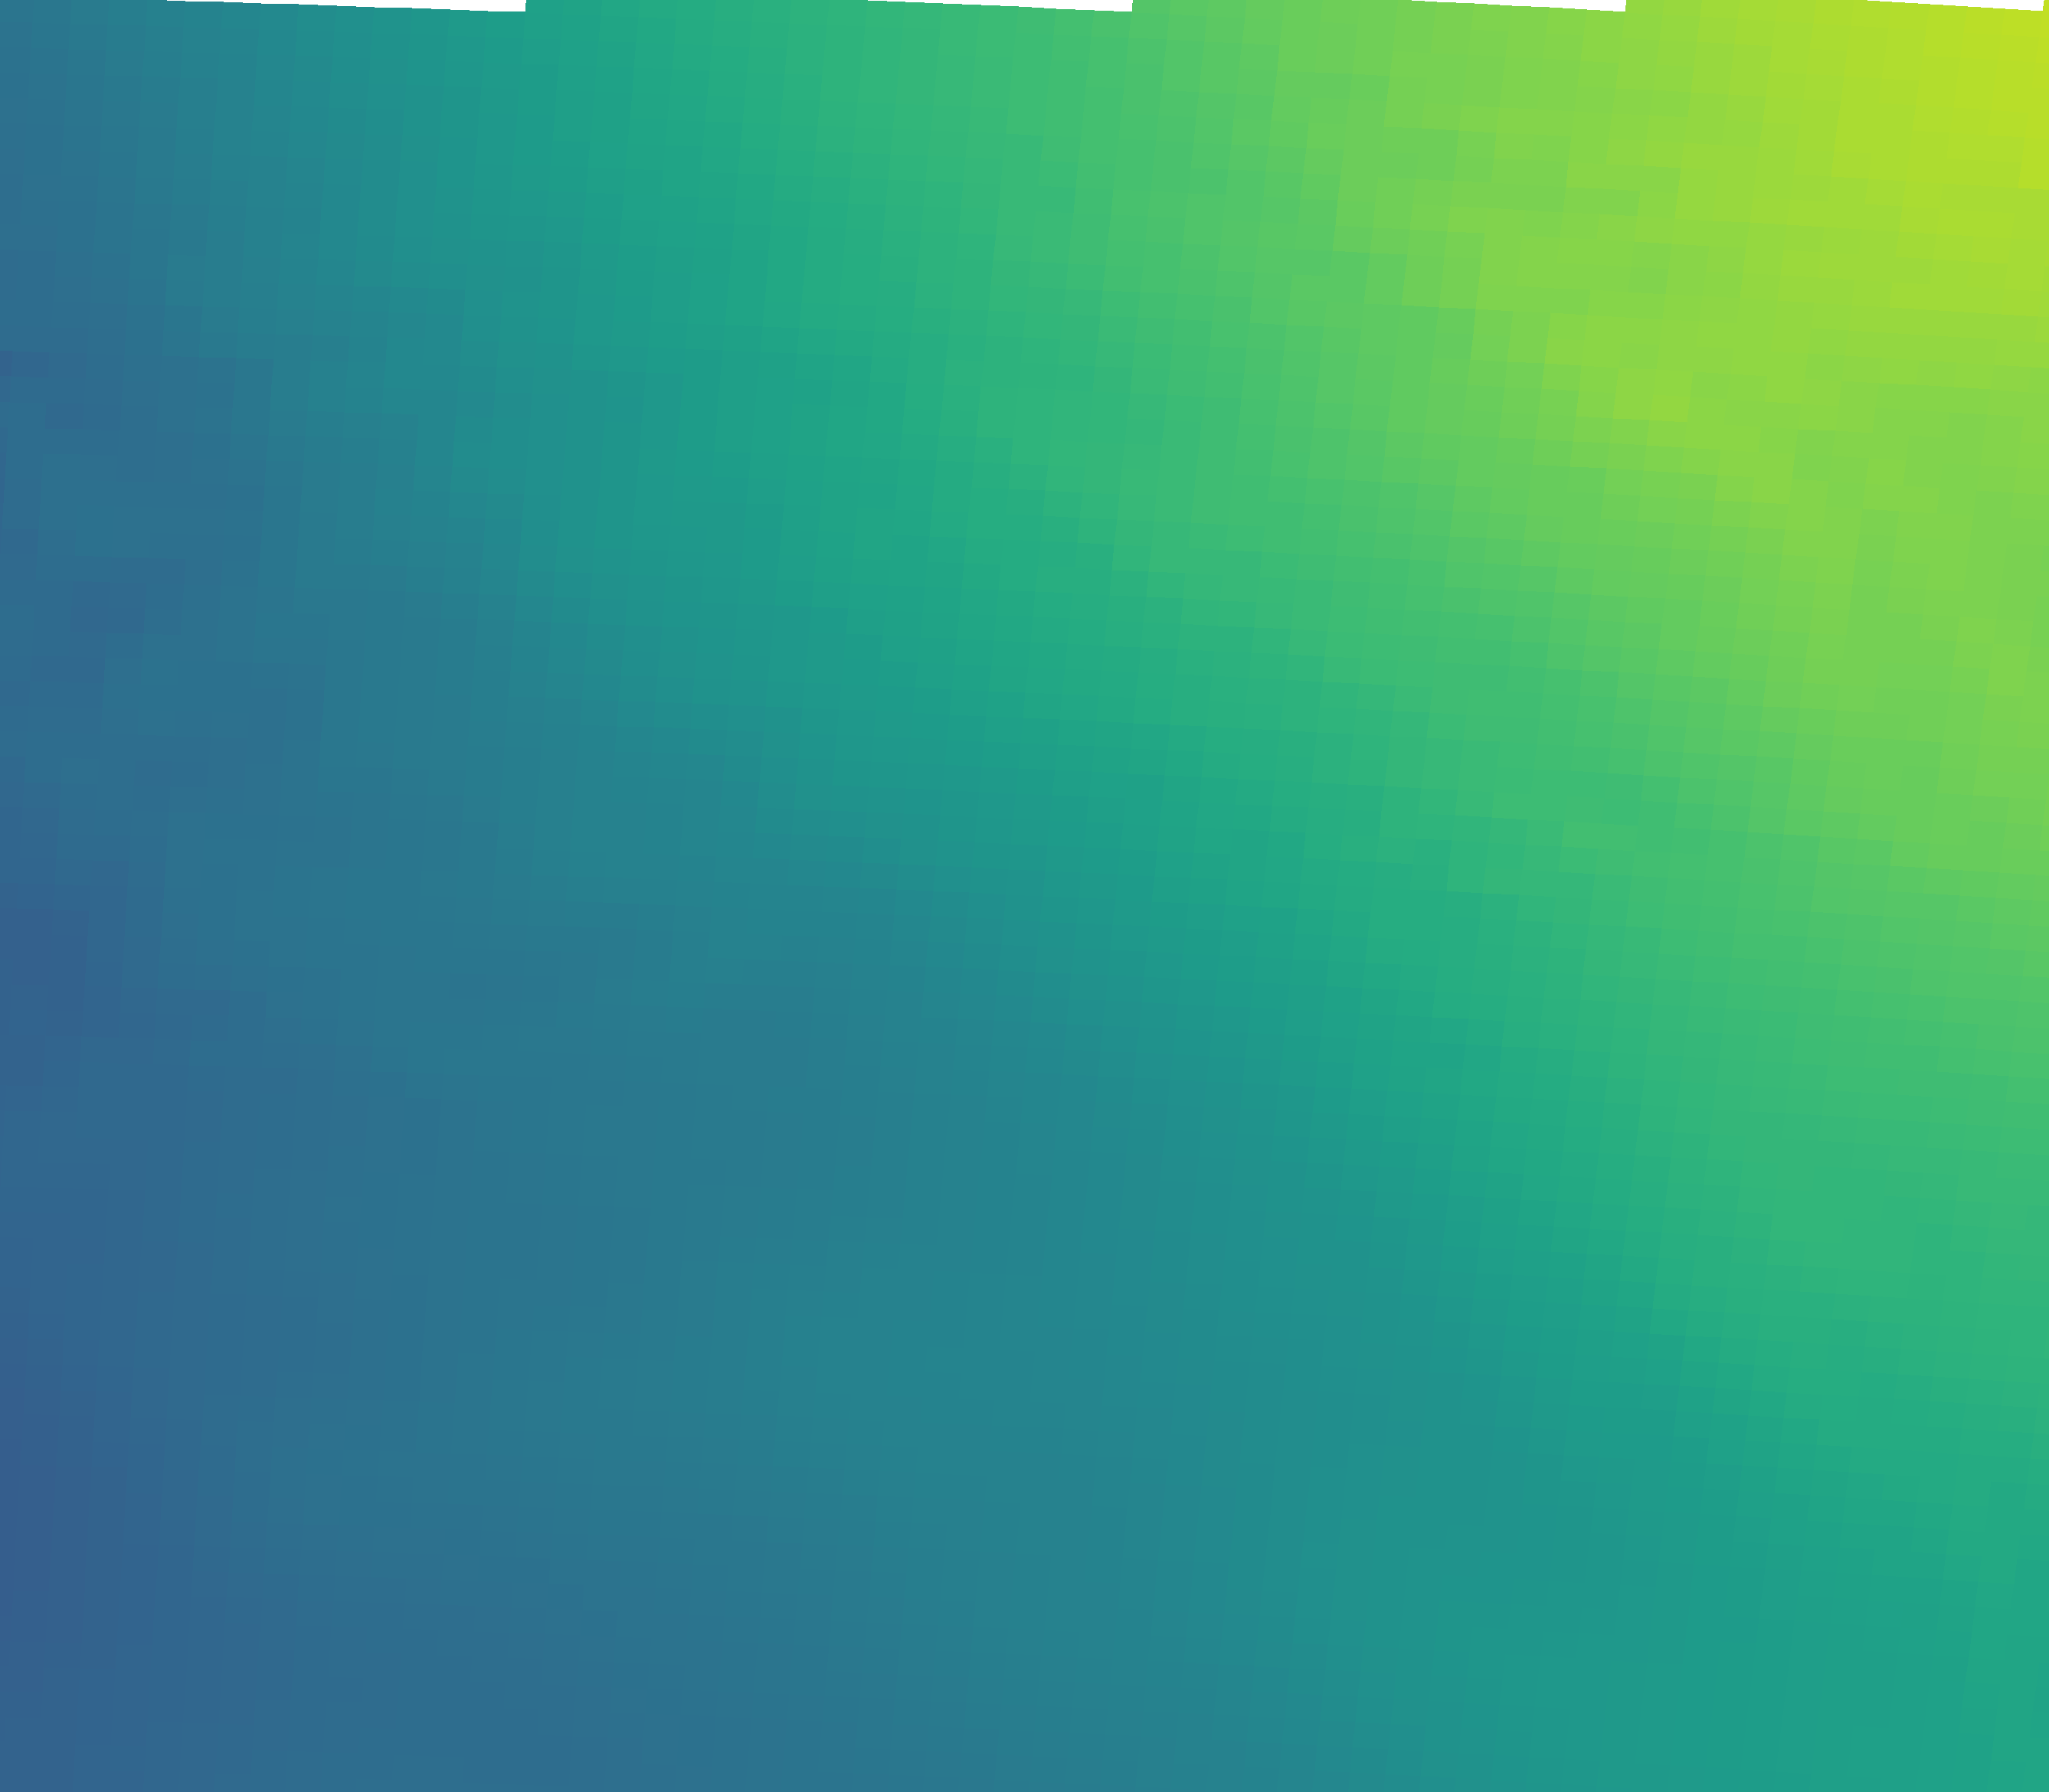

The table this chart was drawn from, first rows:
vector_id, pixel_x, pixel_y, latitude, longitude, magnitude, alpha_deg
0, 230, 2034, 44.96, 11.34, 12.2, -39.17
1, 695, 2050, 44.93, 12.04, 13.91, -43.21
2, 1159, 2069, 44.9, 12.73, 15.39, -46.51
3, 1623, 2092, 44.87, 13.43, 17.51, -50.34
4, 2087, 2117, 44.83, 14.12, 19.49, -53.53
5, 2550, 2146, 44.79, 14.81, 21.16, -56.44
6, 251, 1705, 45.45, 11.38, 12.74, -32.72
7, 720, 1721, 45.43, 12.08, 14.55, -36.87
8, 1189, 1740, 45.4, 12.78, 16.5, -43.42
9, 1657, 1763, 45.36, 13.48, 17.96, -49.91
10, 2125, 1789, 45.32, 14.18, 20.59, -54.48
11, 2592, 1817, 45.28, 14.88, 23.36, -55.12
12, 272, 1375, 45.94, 11.41, 13.07, -28.96
13, 746, 1392, 45.92, 12.12, 14.68, -36.79
14, 1219, 1411, 45.89, 12.82, 16.23, -39.87
15, 1692, 1434, 45.85, 13.53, 19.54, -46.79
16, 2164, 1460, 45.82, 14.24, 23.66, -50.91
17, 2636, 1489, 45.77, 14.94, 25.13, -51.79
18, 294, 1045, 46.44, 11.44, 13.56, -30.67
19, 772, 1062, 46.41, 12.15, 16.27, -35.83
20, 1250, 1082, 46.38, 12.87, 19.17, -41.43
21, 1727, 1105, 46.35, 13.58, 22.79, -44.89
22, 2204, 1131, 46.31, 14.3, 25.7, -46.38
23, 316, 715, 46.93, 11.47, 13.9, -32.66
24, 799, 732, 46.9, 12.2, 18.91, -39.55
25, 1282, 752, 46.87, 12.92, 22.16, -41.28
26, 1763, 776, 46.84, 13.64, 25.23, -41.70
27, 2245, 802, 46.8, 14.36, 28.22, -42.59
28, 339, 385, 47.42, 11.51, 15.82, -35.69
29, 827, 402, 47.4, 12.24, 20.09, -39.15
30, 1314, 423, 47.37, 12.96, 23.88, -40.20
31, 1800, 446, 47.33, 13.69, 27.58, -41.93
32, 2286, 473, 47.29, 14.42, 30.48, -41.39
33, 362, 55, 47.92, 11.54, 17.21, -36.10
34, 854, 72, 47.89, 12.28, 21.86, -40.75
35, 1346, 93, 47.86, 13.01, 25.16, -41.58
36, 1838, 117, 47.82, 13.75, 28.92, -39.81
37, 2328, 144, 47.78, 14.48, 31.43, -40.59
